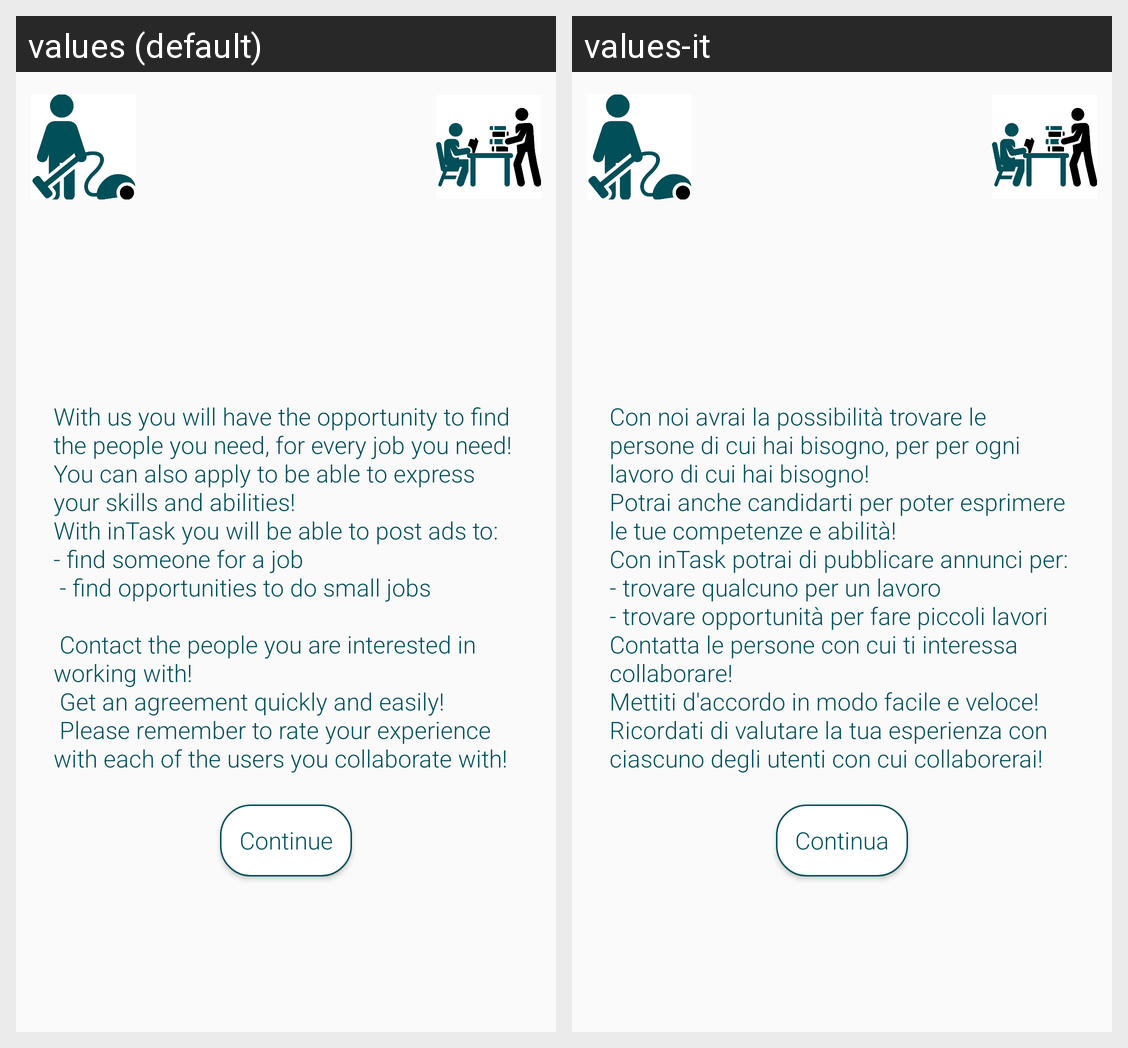

Here is an Android app screen in its default locale and in the app's own translations. Write out the translated-string differences for the strings that appear on this screen.
Android screen res/layout/activity_intro2.xml rendered under 2 locales, left to right: values (default), values-it. Device: Nexus 5 (rendered at 1080×1920; each locale shown at half size, 540×960, under a caption strip naming it); theme AppTheme.
Strings drawn on this screen, with the default value and each locale's value (text and hints the layout hard-codes, and strings that could not be matched under every locale, appear in the picture but are not listed):

con_noi_avrai
  values: With us you will have the opportunity to find the people you need, for every job you need! 
      You can also apply to be able to express your skills and abilities!
      With inTask you will be able to post ads to: 
      - find someone for a job 
       - find opportunities to do small jobs 
      
       Contact the people you are interested in working with! 
       Get an agreement quickly and easily! 
       Please remember to rate your …[clipped]
  values-it: Con noi avrai la possibilità trovare le persone di cui hai bisogno, per per ogni lavoro di cui hai bisogno!
      Potrai anche candidarti per poter esprimere le tue competenze e abilità!
      Con inTask potrai di pubblicare annunci per:
      - trovare qualcuno per un lavoro
      - trovare opportunità per fare piccoli lavori
      Contatta le persone con cui ti interessa collaborare! 
      Mettiti d'accordo in modo facile e …[clipped]

continua
  values: Continue
  values-it: Continua
